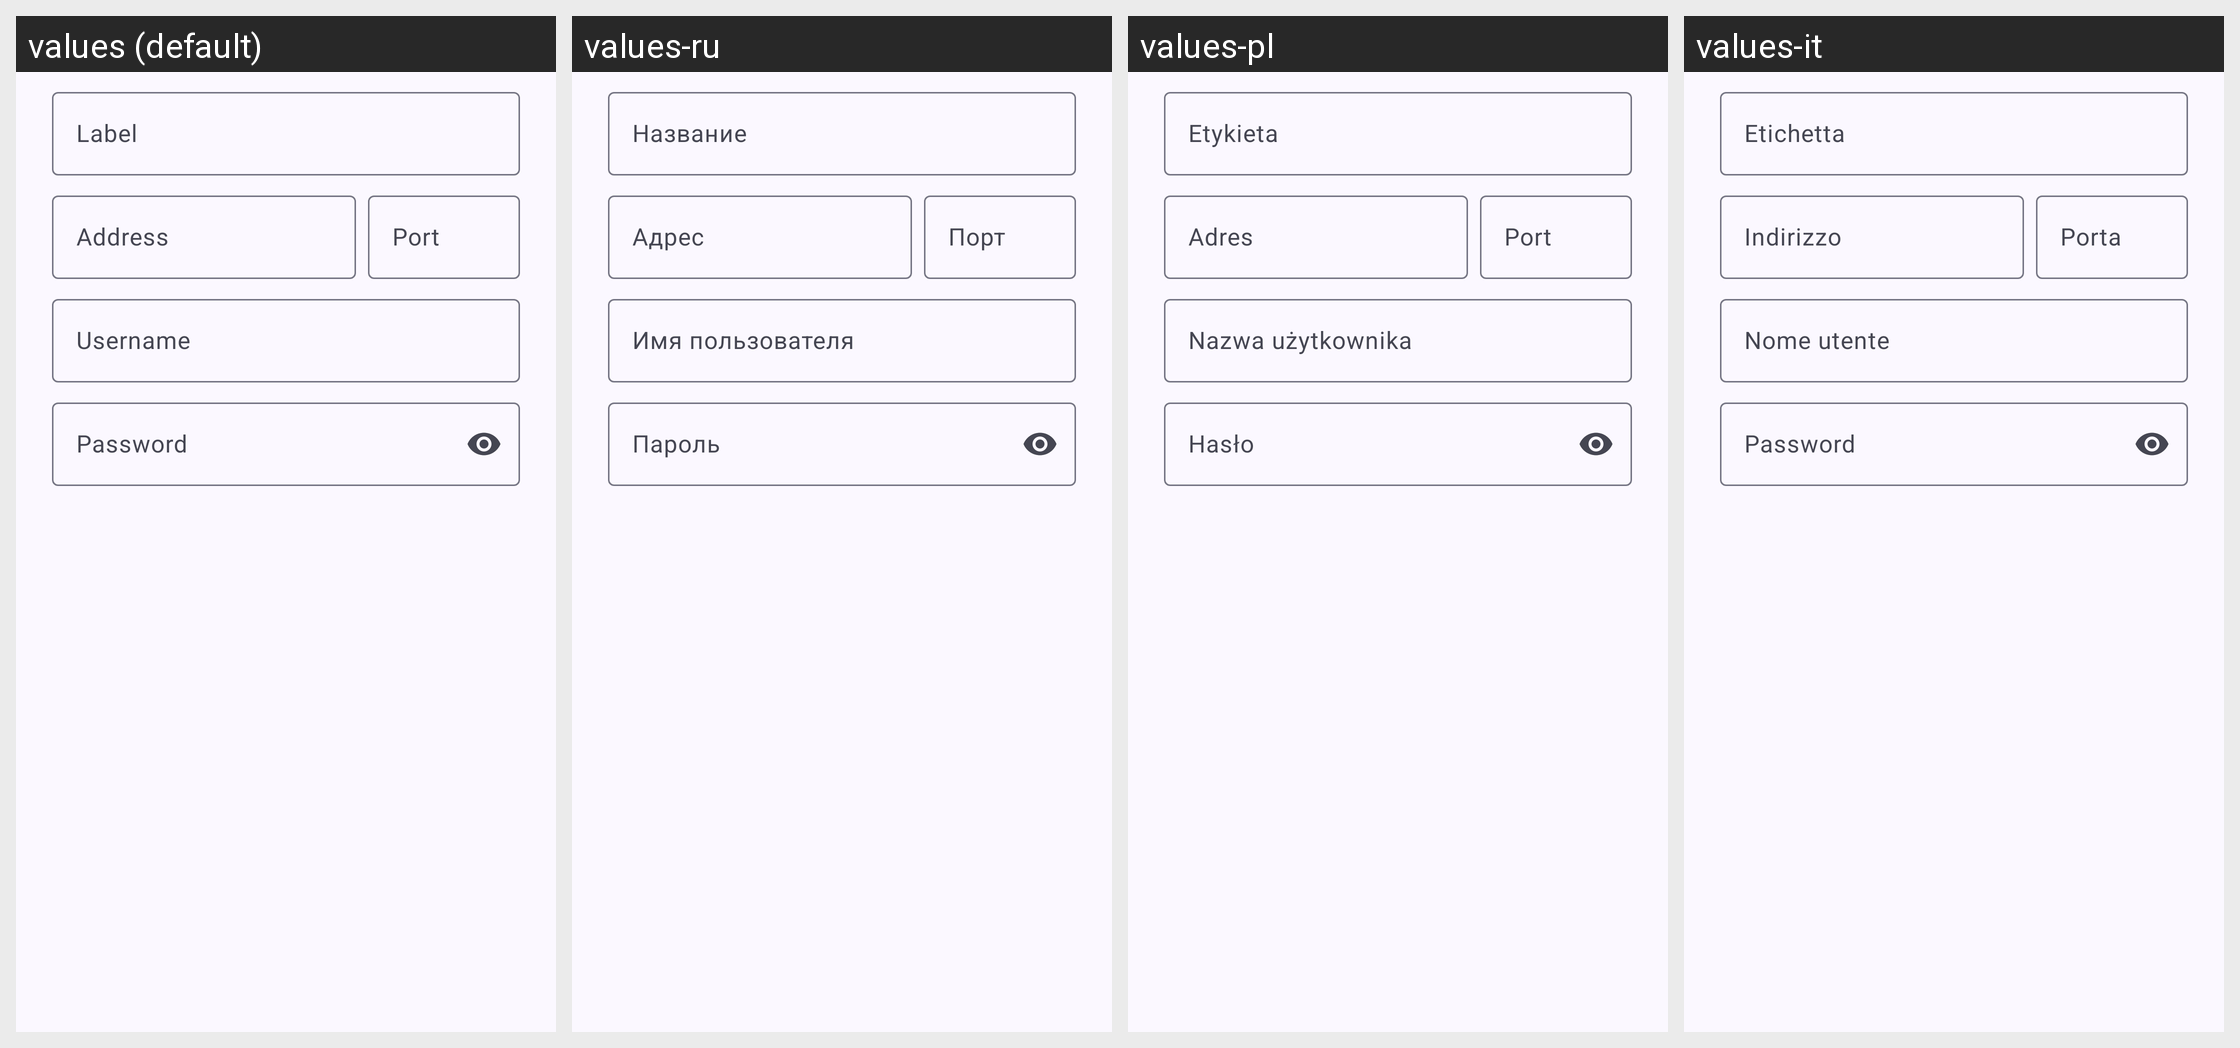

The Android screen above is rendered under several locales of the same app. Produce the string resources it draws, with the default and per-locale values.
Android screen res/layout/dialog_server_edit.xml rendered under 4 locales, left to right: values (default), values-ru, values-pl, values-it. Device: Nexus 5 (rendered at 1080×1920; each locale shown at half size, 540×960, under a caption strip naming it); theme Theme.Mumla.
Other locales in the repository, not shown: values-ar, values-ca, values-cs, values-da, values-de, values-el, values-es, values-fi, values-fr, values-hu, values-in, values-ja, values-kab, values-lv, values-nb-rNO, values-nl, values-pt, values-pt-rBR, values-ro, values-sv, values-ta, values-th, values-tr, values-uk, values-vi, values-zh-rCN, values-zh-rTW.
Strings drawn on this screen, with the default value and each locale's value (text and hints the layout hard-codes, and strings that could not be matched under every locale, appear in the picture but are not listed):

server_label
  values: Label
  values-ru: Название
  values-pl: Etykieta
  values-it: Etichetta

server_host
  values: Address
  values-ru: Адрес
  values-pl: Adres
  values-it: Indirizzo

server_port
  values: Port
  values-ru: Порт
  values-pl: Port
  values-it: Porta

server_username
  values: Username
  values-ru: Имя пользователя
  values-pl: Nazwa użytkownika
  values-it: Nome utente

server_password
  values: Password
  values-ru: Пароль
  values-pl: Hasło
  values-it: Password
